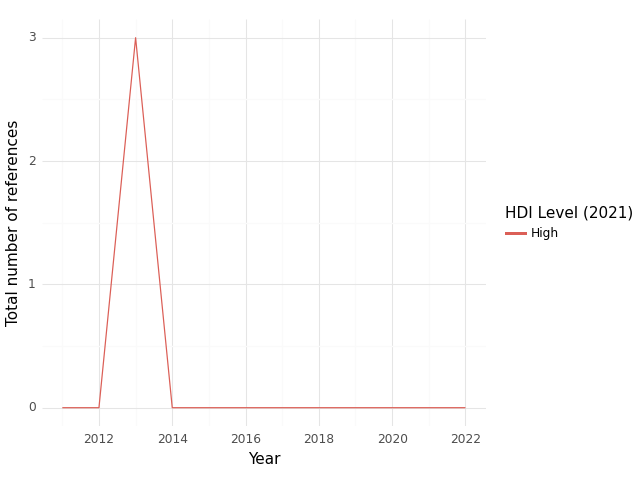

Values plotted in this chart, from the file beside it:
, HDI Level (2021), Year, intersection, climate, health, sum
0, High, 2011, 0.0, 0.0, 1.0, 1.0
1, High, 2012, 0.0, 4.0, 2.0, 6.0
2, High, 2013, 3.0, 27.0, 15.0, 45.0
3, High, 2014, 0.0, 2.0, 2.0, 4.0
4, High, 2015, 0.0, 1.0, 3.0, 4.0
5, High, 2016, 0.0, 9.0, 1.0, 10.0
6, High, 2017, 0.0, 10.0, 4.0, 14.0
7, High, 2019, 0.0, 0.0, 1.0, 1.0
8, High, 2020, 0.0, 0.0, 1.0, 1.0
9, High, 2021, 0.0, 0.0, 0.0, 0.0
10, High, 2022, 0.0, 0.0, 0.0, 0.0
